Dataset: data_small (GitHub, tomh014/shape-score). Classes: alive, dead.

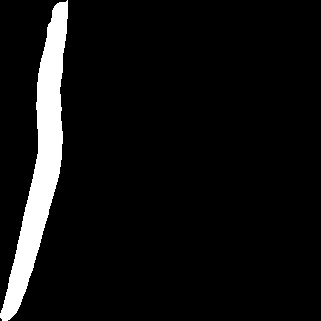
Label: dead

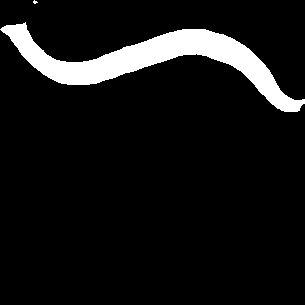
Label: alive

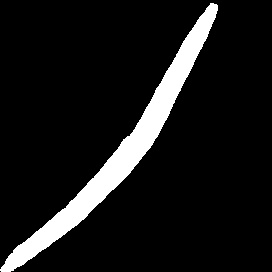
Label: dead

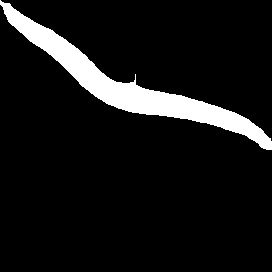
Label: alive

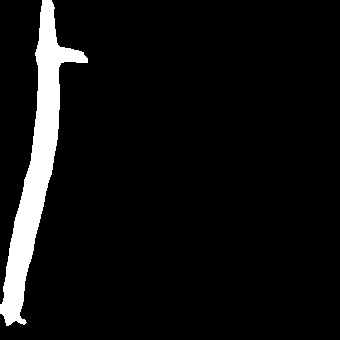
Label: dead

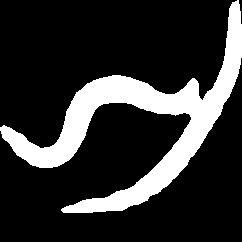
Label: alive
